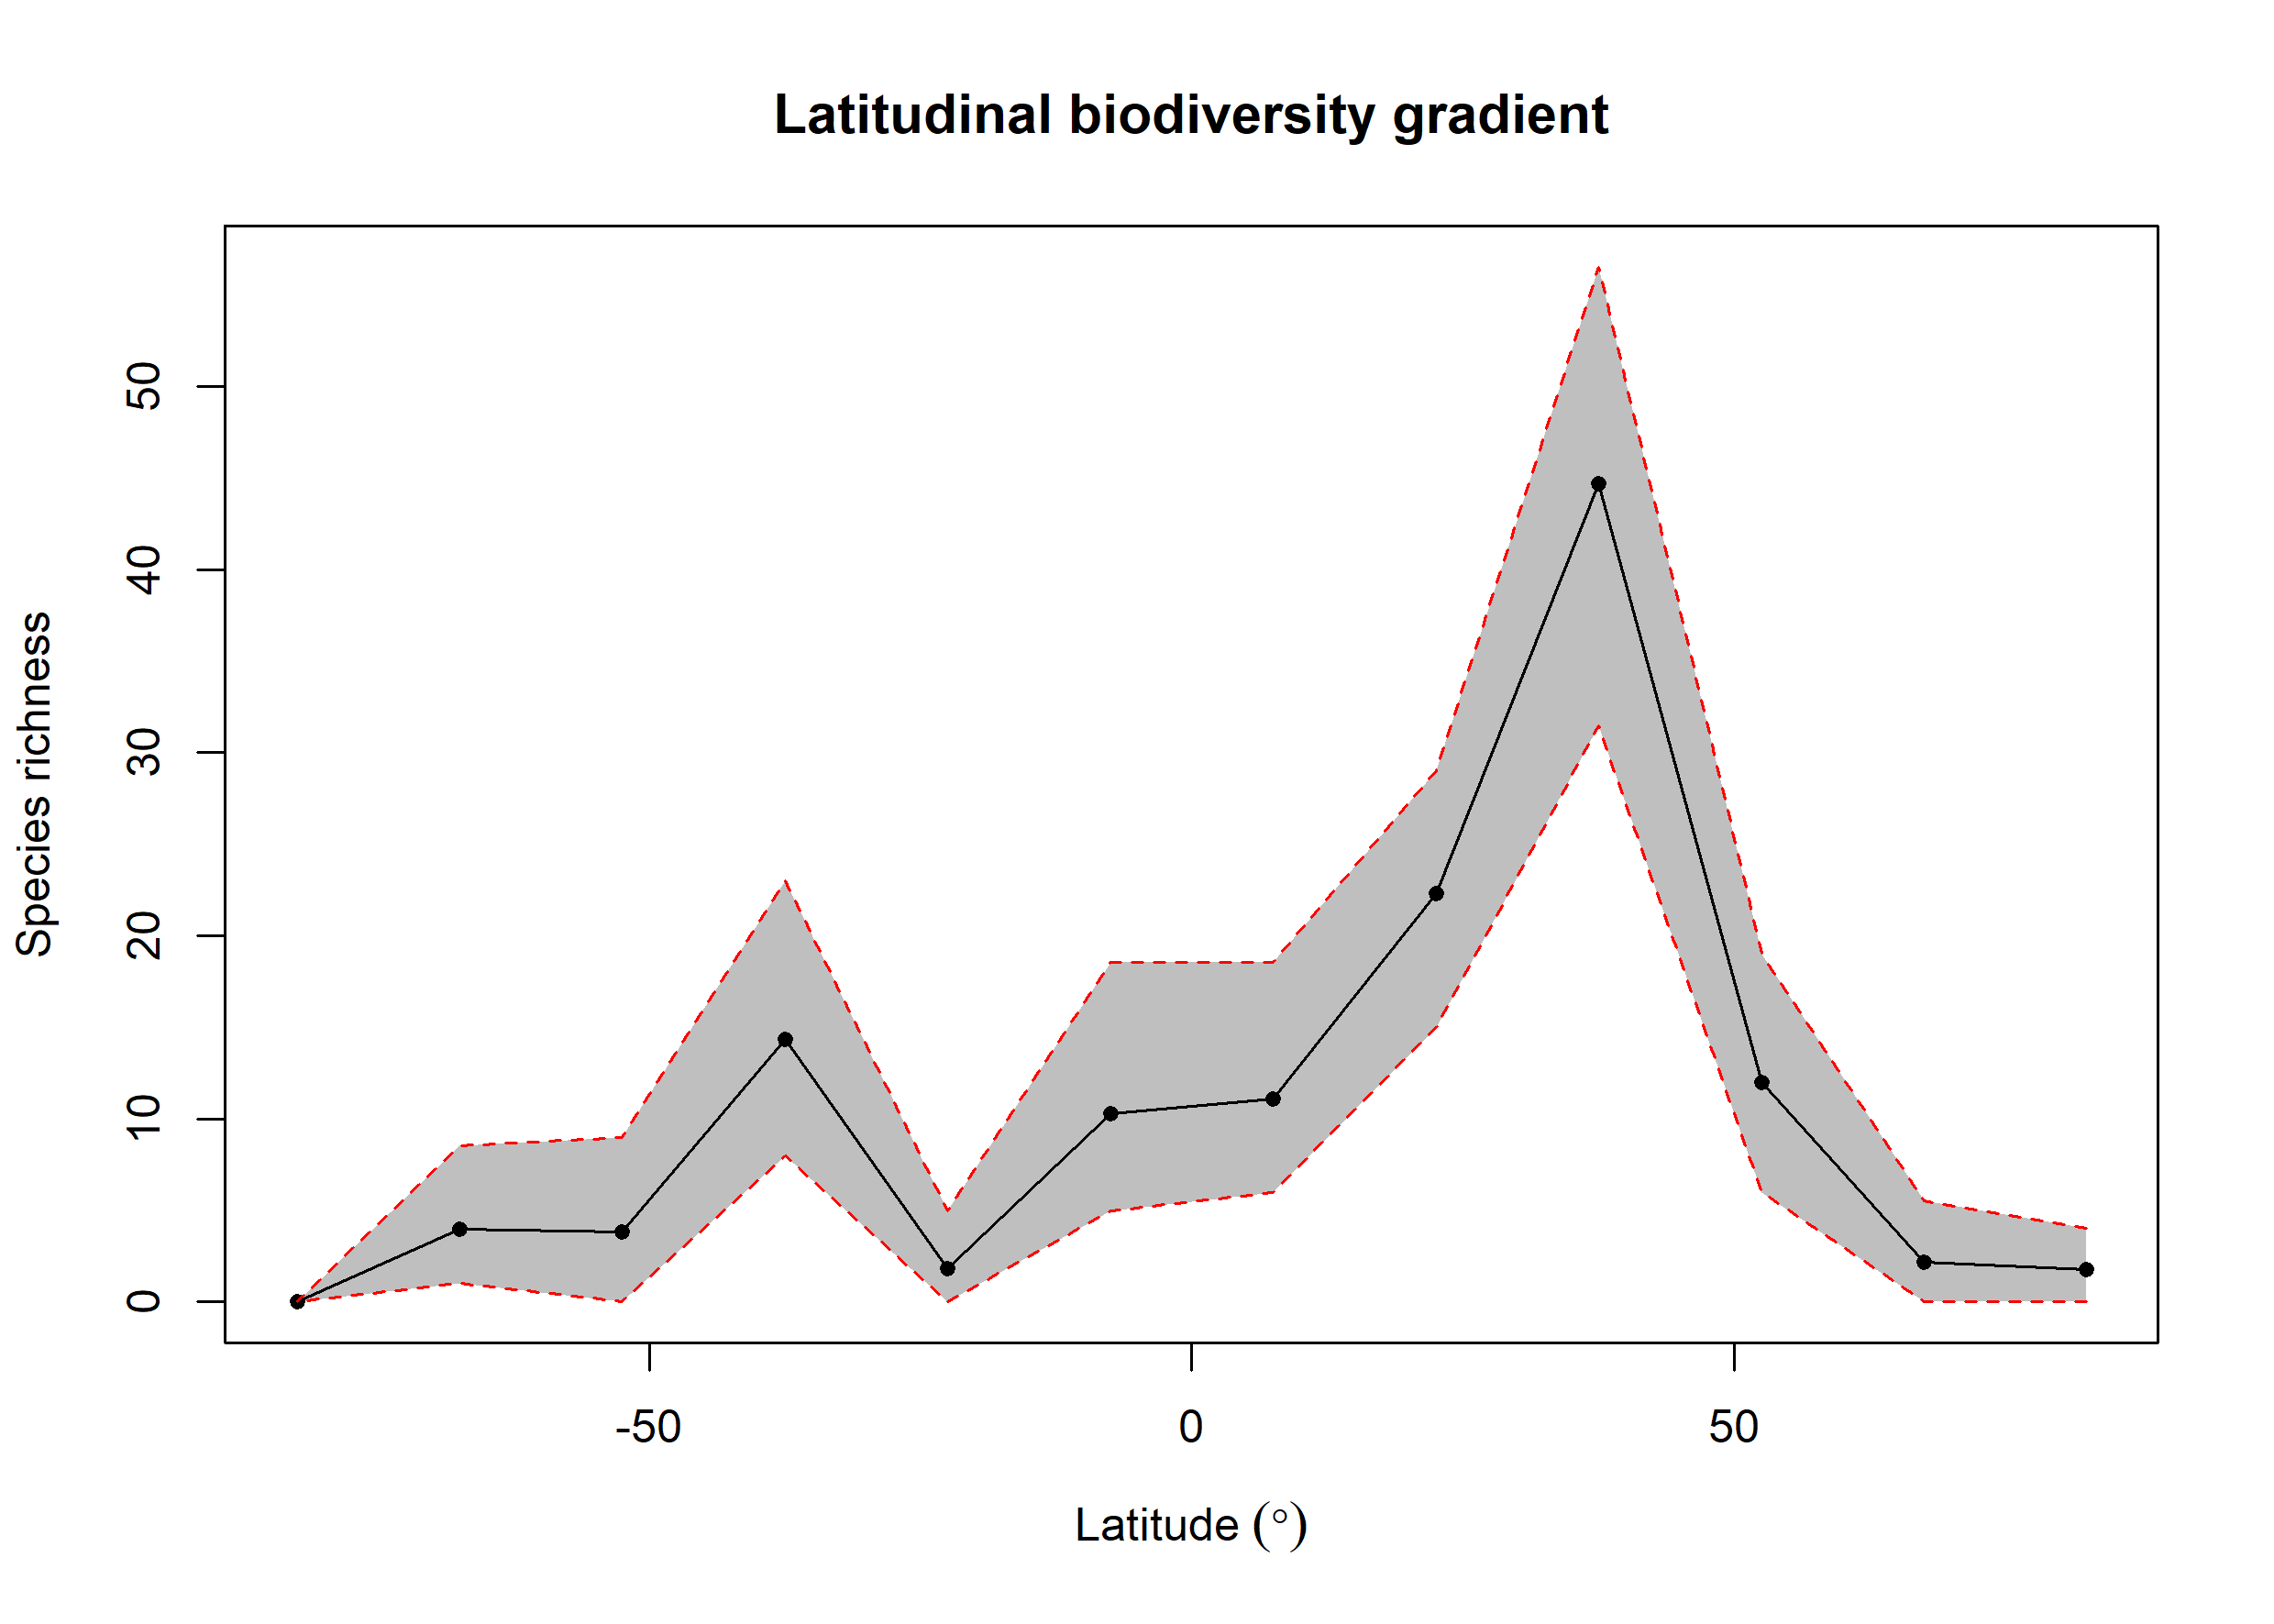

Values plotted in this chart, from the file beside it:
bin, max, min, mid, hemisphere, mean_richness, CI.Lower, CI.Upper
1, 90, 75, 82.5, N, 1.79, 0, 4
2, 75, 60, 67.5, N, 2.15, 0, 5.525
3, 60, 45, 52.5, N, 11.99, 6, 19
4, 45, 30, 37.5, N, 44.7, 31.48, 56.52
5, 30, 15, 22.5, N, 22.3, 15, 29
6, 15, 0, 7.5, N, 11.09, 6, 18.52
7, 0, -15, -7.5, S, 10.3, 5, 18.52
8, -15, -30, -22.5, S, 1.8, 0, 5
9, -30, -45, -37.5, S, 14.33, 8, 23
10, -45, -60, -52.5, S, 3.83, 0, 9
11, -60, -75, -67.5, S, 3.97, 1, 8.525
12, -75, -90, -82.5, S, 0, 0, 0
